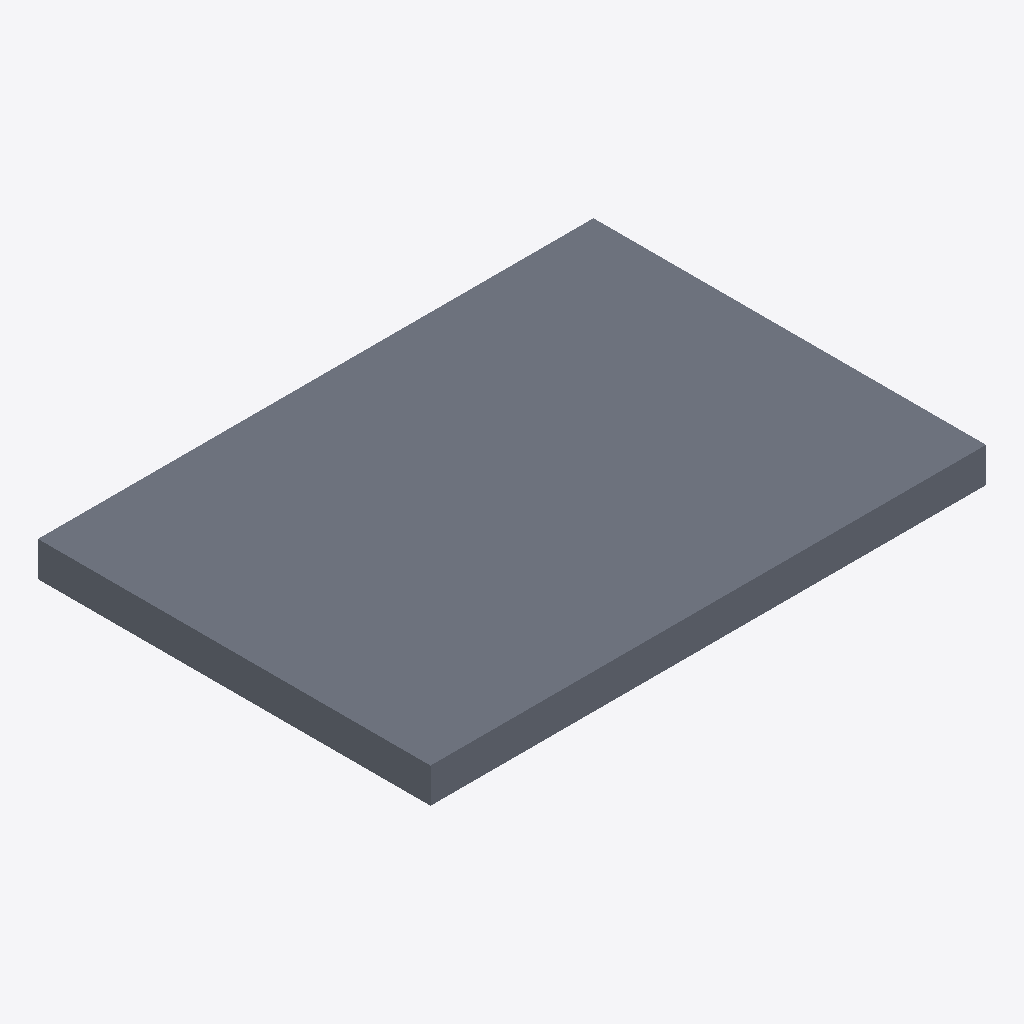
Isometric view of an IFC building model (IFC-SPF (STEP), schema IFC4, length unit millimetre), seen from the south-west, elements coloured by IFC class: 1 slab (grey).
Extent 7.5 m × 5.3 m × 0.5 m (x, y, z). Storeys (2): Level 0 at 0.00 m; Level 1 at 4.00 m. Elements (1): 1 IfcSlab.

HEADER;
FILE_DESCRIPTION(('ViewDefinition[DesignTransferView]'),'2;1');
FILE_NAME('/dev/null','2026-07-20T15:16:55+02:00',(''),(''),'IfcOpenShell 0.8.4.post1','IfcOpenShell 0.8.4.post1','Nobody');
FILE_SCHEMA(('IFC4'));
ENDSEC;
DATA;
#6=IFCPROJECT('2$1LAsj$T3CPRLiPZ7TYcL',#78,'Project Number',$,$,'Project Name','Project Status',(#83),#82);
#8=IFCSITE('3Uowq3eITvMCMKM8eXfmUe',#78,'Default',$,$,#35,$,$,.ELEMENT.,(51,30,23,112487),(0,-7,-37,-956022),0.0,$,$);
#7=IFCBUILDING('1$w90WMP0ZFduN3yipr6RC',#78,'Default Building',$,$,#38,$,$,.ELEMENT.,$,$,#39);
#5=IFCBUILDINGSTOREY('3Zu5Bv0LOHrPC1002nFYUj',#78,'Level 0',$,'Level:Circle Head - Project Datum',#42,$,'Level 0',.ELEMENT.,0.0);
#76=IFCBUILDINGSTOREY('15Z0v90RiHrPC2000mFIUj',#78,'Level 1',$,'Level:Circle Head - Project Datum',#45,$,'Level 1',.ELEMENT.,4000.0);
#9=IFCSLAB('33Jmm$NK915uP3ZMsHyoD1',#78,'Floor:Floor-Grnd-Susp_65Scr-80Ins-100Blk-75PC:314661',$,'Floor:Floor-Grnd-Susp_65Scr-80Ins-100Blk-75PC',#14,#30,'314661',.FLOOR.);
ENDSEC;
